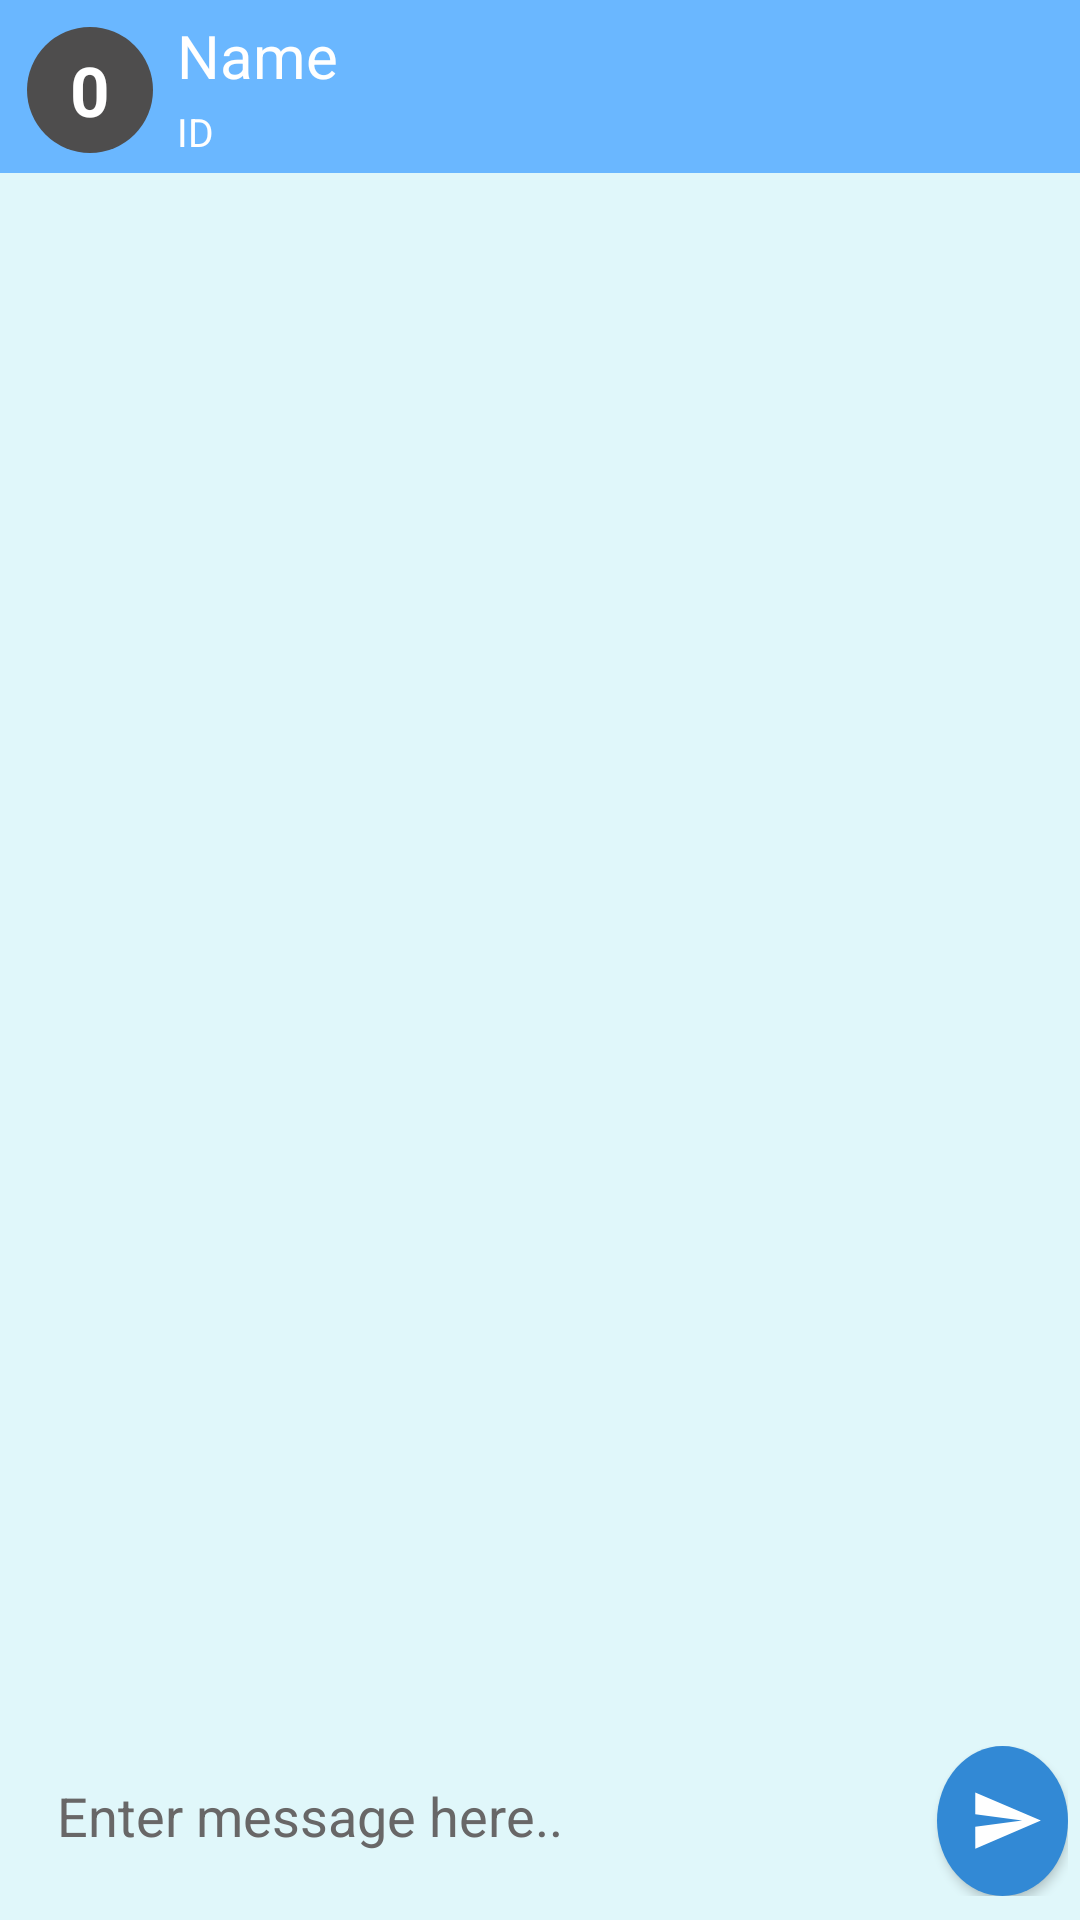

Reconstruct the res/layout file that produces this screen, plus the resources it refers to.
<!-- AndroidManifest.xml: fallback theme Theme.MaterialComponents.DayNight.NoActionBar -->
<!-- res/layout/chatwindow_activity.xml -->
<?xml version="1.0" encoding="utf-8"?>
<LinearLayout xmlns:android="http://schemas.android.com/apk/res/android"
    xmlns:app="http://schemas.android.com/apk/res-auto"
    xmlns:tools="http://schemas.android.com/tools"
    android:layout_width="match_parent"
    android:layout_height="match_parent"
    android:gravity="bottom"
    android:background="#e0f7fa"
    android:orientation="vertical">

    <android.support.constraint.ConstraintLayout
        android:layout_width="match_parent"
        android:background="#6ab7ff"
        android:layout_height="wrap_content"
        android:padding="5dp">

        <TextView
            android:id="@+id/dp"
            android:text="0"
            android:textColor="#ffffff"
            android:textStyle="bold"
            android:textSize="23sp"
            android:gravity="center"
            android:transitionName="shareddp"
            android:layout_width="42sp"
            android:layout_height="42sp"
            android:layout_marginStart="4dp"
            android:layout_marginTop="4dp"
            android:background="@drawable/circle"
            app:layout_constraintStart_toStartOf="parent"
            app:layout_constraintTop_toTopOf="parent" />


        <TextView
            android:id="@+id/txtViewName"
            android:layout_width="wrap_content"
            android:layout_height="wrap_content"
            android:layout_marginStart="8dp"
            android:text="Name"
            android:transitionName="sharedname"
            android:textColor="#ffffff"
            android:textSize="20sp"
            app:layout_constraintStart_toEndOf="@+id/dp"
            app:layout_constraintTop_toTopOf="parent" />

        <TextView
            android:id="@+id/ID"
            android:layout_width="wrap_content"
            android:layout_height="wrap_content"
            android:transitionName="sharedid"
            android:layout_marginStart="8dp"
            android:layout_marginTop="3dp"
            android:text="ID"
            android:textColor="#ffffff"
            android:textSize="13sp"
            app:layout_constraintStart_toEndOf="@+id/dp"
            app:layout_constraintTop_toBottomOf="@+id/txtViewName" />

        <ImageView
            android:src="@drawable/ic_refresh_black_24dp"
            android:layout_width="27dp"
            android:layout_height="27dp"
            android:onClick="refresh"
            android:layout_marginEnd="16dp"
            app:layout_constraintBottom_toBottomOf="parent"
            app:layout_constraintEnd_toEndOf="parent"
            app:layout_constraintTop_toTopOf="parent" />
    </android.support.constraint.ConstraintLayout>

    <android.support.v7.widget.RecyclerView
        android:id="@+id/chatrecycler"
        android:layout_width="match_parent"
        android:layout_height="wrap_content"
        android:layout_weight="9"
        android:background="@android:color/transparent" />

    <LinearLayout
        android:layout_width="match_parent"
        android:layout_height="wrap_content"
        android:orientation="horizontal"
        android:layout_marginBottom="4dp"
        android:padding="4dp"
        android:weightSum="20">

        <EditText
            android:id="@+id/edtMessage"
            android:layout_width="0dp"
            android:scrollHorizontally="false"
            android:inputType="textMultiLine"
            android:layout_height="43sp"
            android:textColorHint="#686767"
            android:textColor="#000"
            android:layout_weight="17.5"
            android:background="@drawable/edttxt_msg"
            android:hint="Enter message here.."
            android:paddingLeft="15dp"
            android:paddingRight="15dp" />

        <Button
            android:id="@+id/btnSend"
            android:layout_width="0dp"
            android:layout_weight="2.5"
            android:layout_height="50dp"
            android:layout_marginLeft="5dp"
            android:background="@drawable/circleback" />
    </LinearLayout>

</LinearLayout>
<!-- resources referenced by this layout -->
<resources>
  <!-- drawable circle (drawable) -->
  <?xml version="1.0" encoding="utf-8"?>
  <shape
      xmlns:android="http://schemas.android.com/apk/res/android"
      android:shape="oval">
  
      <solid
          android:color="#4E4D4D"/>
  
      <size
          android:width="48dp"
          android:height="48dp"/>
  </shape>
  <!-- drawable circleback (drawable) -->
  <?xml version="1.0" encoding="utf-8"?>
  <layer-list xmlns:android="http://schemas.android.com/apk/res/android">
      <item>
          <shape android:shape="oval" android:thickness="3dp">
              <solid android:color="#3289D5"/>
              <size android:width="35dp" android:height="35dp"/>
          </shape>
      </item>
      <item android:drawable="@drawable/ic_send_black_24dp"
          android:width="25dp"
          android:height="25dp"
          android:left="3dp"
          android:gravity="center"/>
  
  
  </layer-list>
  <!-- drawable ic_send_black_24dp (drawable) -->
  <vector xmlns:android="http://schemas.android.com/apk/res/android"
          android:width="14dp"
          android:height="18dp"
          android:viewportWidth="24.0"
          android:viewportHeight="24.0">
      <path
          android:fillColor="#fff"
          android:pathData="M2.01,21L23,12 2.01,3 2,10l15,2 -15,2z"/>
  </vector>
</resources>
